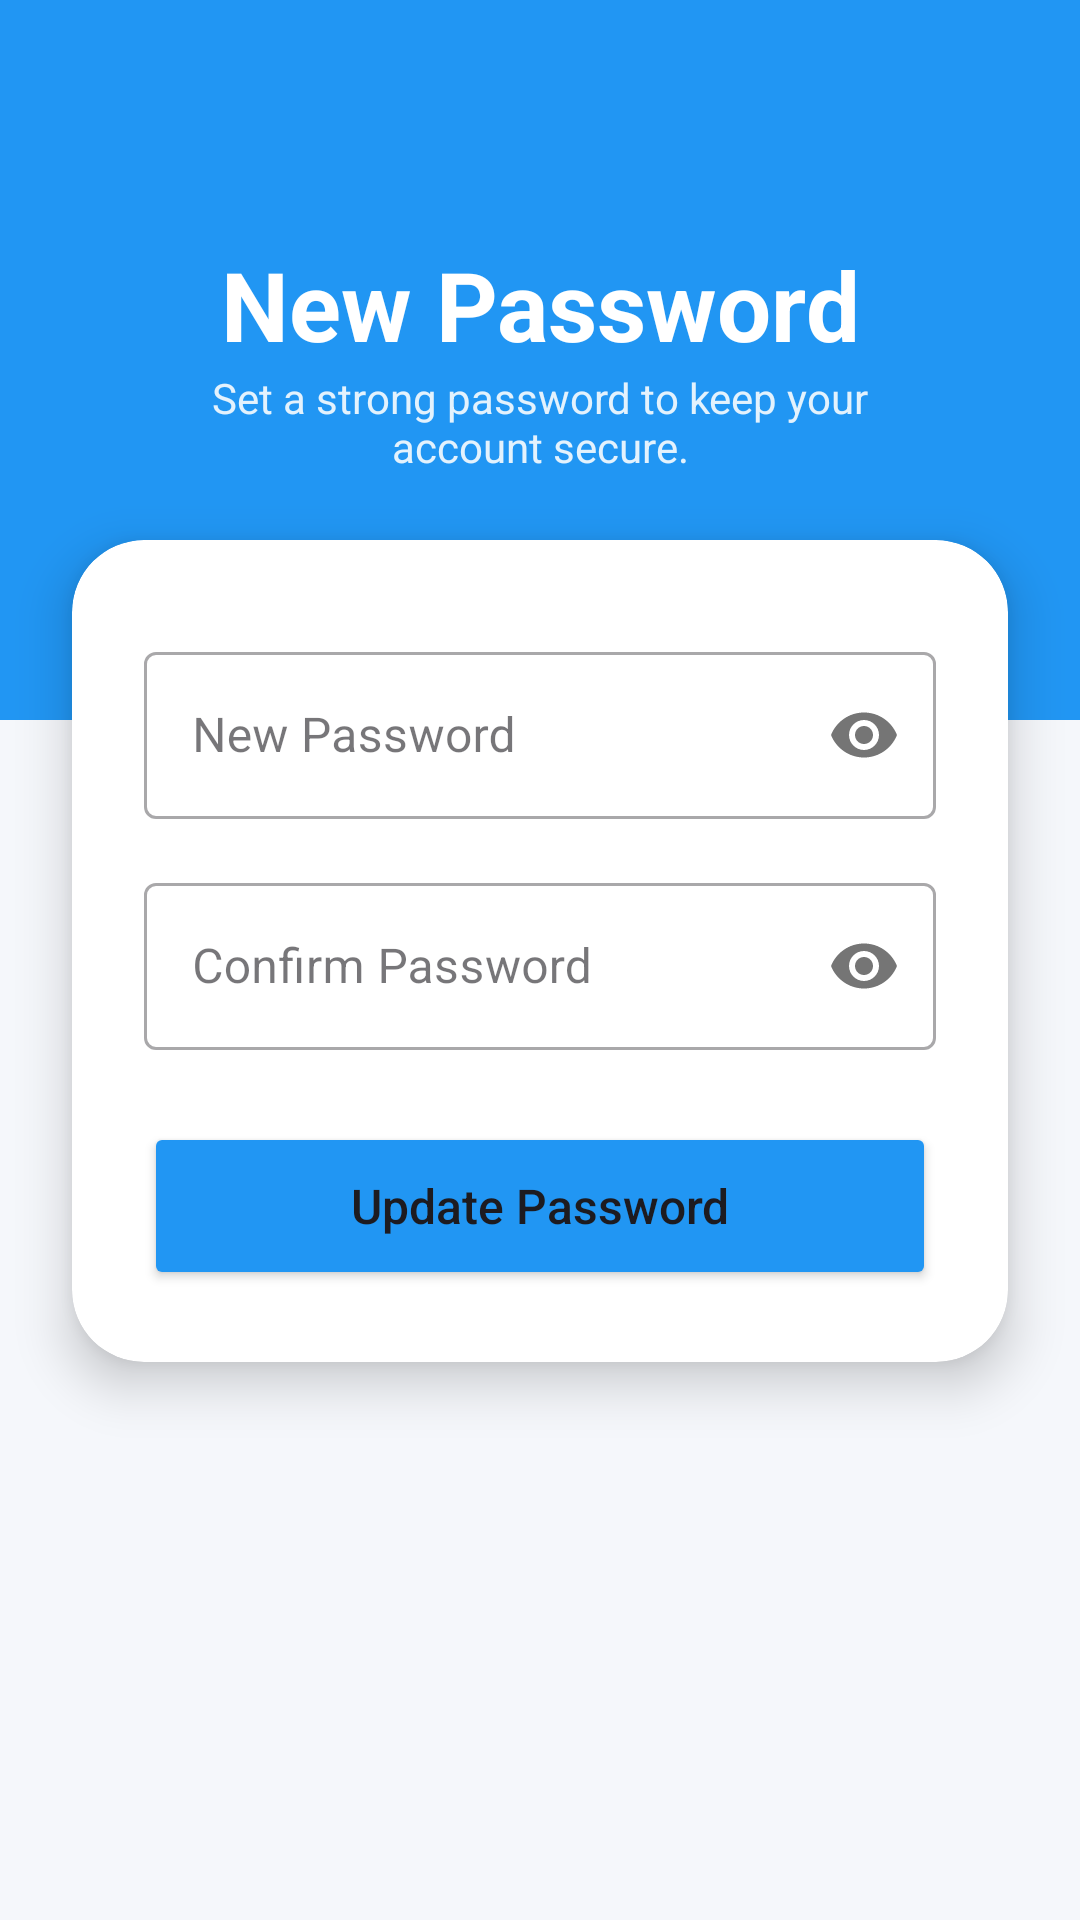

This screen was rendered from an Android layout file. Write that file and the resources it references.
<!-- AndroidManifest.xml: application theme Theme.TransportTrackingSystem -->
<!-- res/layout/activity_reset_password.xml -->
<?xml version="1.0" encoding="utf-8"?>
<androidx.constraintlayout.widget.ConstraintLayout xmlns:android="http://schemas.android.com/apk/res/android"
    xmlns:app="http://schemas.android.com/apk/res-auto"
    xmlns:tools="http://schemas.android.com/tools"
    android:layout_width="match_parent"
    android:layout_height="match_parent"
    android:background="#F5F7FB"
    tools:context=".ResetPasswordActivity">

    <View
        android:id="@+id/headerBackground"
        android:layout_width="match_parent"
        android:layout_height="240dp"
        android:background="#2196F3"
        app:layout_constraintTop_toTopOf="parent" />

    <TextView
        android:id="@+id/pageTitle"
        android:layout_width="wrap_content"
        android:layout_height="wrap_content"
        android:layout_marginTop="80dp"
        android:text="New Password"
        android:textColor="@android:color/white"
        android:textSize="@dimen/text_display"
        android:textStyle="bold"
        app:layout_constraintEnd_toEndOf="parent"
        app:layout_constraintStart_toStartOf="parent"
        app:layout_constraintTop_toTopOf="parent" />

    <TextView
        android:layout_width="0dp"
        android:layout_height="wrap_content"
        android:layout_marginHorizontal="48dp"
        android:gravity="center"
        android:text="Set a strong password to keep your account secure."
        android:textColor="#E3F2FD"
        android:textSize="@dimen/text_medium"
        app:layout_constraintEnd_toEndOf="parent"
        app:layout_constraintStart_toStartOf="parent"
        app:layout_constraintTop_toBottomOf="@id/pageTitle" />

    <androidx.cardview.widget.CardView
        android:layout_width="0dp"
        android:layout_height="wrap_content"
        android:layout_marginHorizontal="@dimen/screen_margin_large"
        android:layout_marginTop="180dp"
        app:cardCornerRadius="@dimen/radius_xlarge"
        app:cardElevation="@dimen/elevation_medium"
        app:layout_constraintEnd_toEndOf="parent"
        app:layout_constraintStart_toStartOf="parent"
        app:layout_constraintTop_toTopOf="parent">

        <LinearLayout
            android:layout_width="match_parent"
            android:layout_height="wrap_content"
            android:orientation="vertical"
            android:padding="@dimen/padding_xxlarge">

            <com.google.android.material.textfield.TextInputLayout
                style="@style/Widget.MaterialComponents.TextInputLayout.OutlinedBox"
                android:layout_width="match_parent"
                android:layout_height="wrap_content"
                android:layout_marginTop="8dp"
                android:hint="New Password"
                app:passwordToggleEnabled="true">

                <com.google.android.material.textfield.TextInputEditText
                    android:id="@+id/etNewPassword"
                    android:layout_width="match_parent"
                    android:layout_height="wrap_content"
                    android:inputType="textPassword" />
            </com.google.android.material.textfield.TextInputLayout>

            <com.google.android.material.textfield.TextInputLayout
                style="@style/Widget.MaterialComponents.TextInputLayout.OutlinedBox"
                android:layout_width="match_parent"
                android:layout_height="wrap_content"
                android:layout_marginTop="16dp"
                android:hint="Confirm Password"
                app:passwordToggleEnabled="true">

                <com.google.android.material.textfield.TextInputEditText
                    android:id="@+id/etConfirmPassword"
                    android:layout_width="match_parent"
                    android:layout_height="wrap_content"
                    android:inputType="textPassword" />
            </com.google.android.material.textfield.TextInputLayout>

            <Button
                android:id="@+id/btnResetPassword"
                android:layout_width="match_parent"
                android:layout_height="@dimen/button_height"
                android:layout_marginTop="@dimen/padding_xxlarge"
                android:backgroundTint="#2196F3"
                android:text="Update Password"
                android:textAllCaps="false"
                android:textSize="@dimen/text_large"
                app:cornerRadius="@dimen/radius_small" />

        </LinearLayout>
    </androidx.cardview.widget.CardView>

</androidx.constraintlayout.widget.ConstraintLayout>
<!-- resources referenced by this layout -->
<resources>
  <dimen name="button_height">56dp</dimen>
  <dimen name="elevation_medium">10dp</dimen>
  <dimen name="padding_xxlarge">24dp</dimen>
  <dimen name="radius_small">12dp</dimen>
  <dimen name="radius_xlarge">24dp</dimen>
  <dimen name="screen_margin_large">24dp</dimen>
  <dimen name="text_display">32sp</dimen>
  <dimen name="text_large">16sp</dimen>
  <dimen name="text_medium">14sp</dimen>
  <style name="Theme.TransportTrackingSystem" parent="Base.Theme.TransportTrackingSystem" />
  <style name="Base.Theme.TransportTrackingSystem" parent="Theme.Material3.DayNight.NoActionBar">
          
          
      </style>
</resources>
